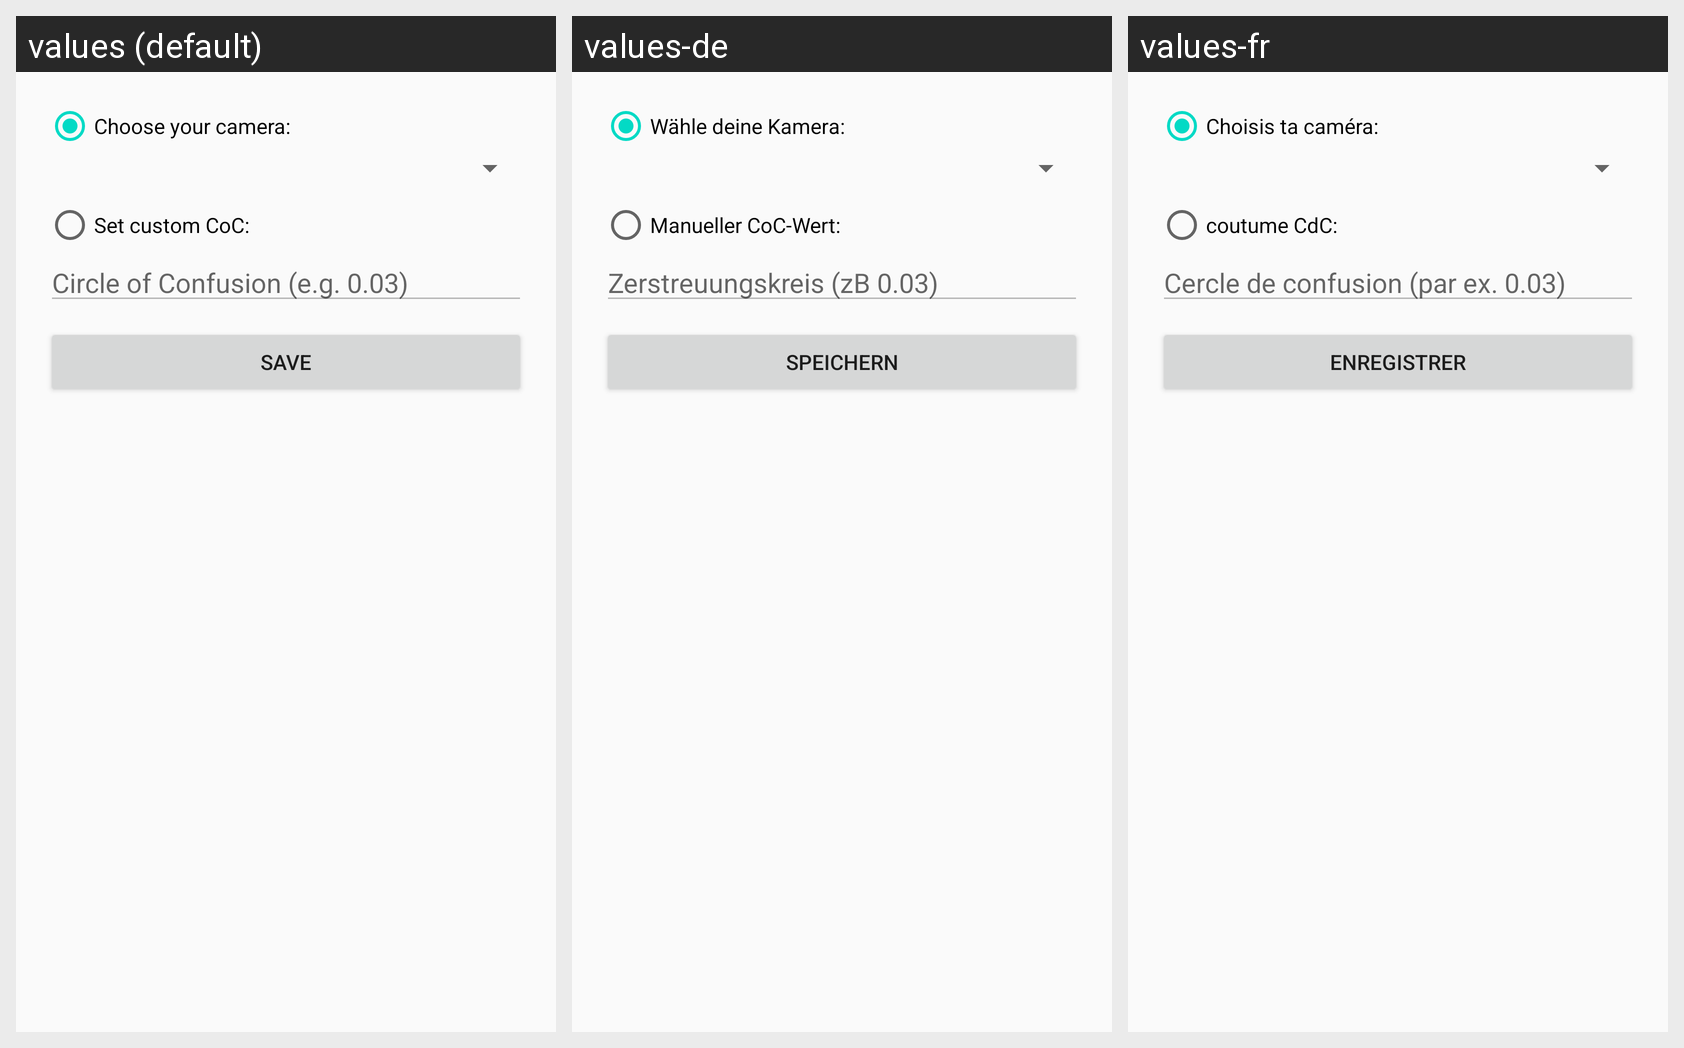

The Android screen above is rendered under several locales of the same app. Produce the string resources it draws, with the default and per-locale values.
Android screen res/layout/mycamera.xml rendered under 3 locales, left to right: values (default), values-de, values-fr. Device: Nexus 5 (rendered at 1080×1920; each locale shown at half size, 540×960, under a caption strip naming it); theme AppTheme.
Strings drawn on this screen, with the default value and each locale's value (text and hints the layout hard-codes, and strings that could not be matched under every locale, appear in the picture but are not listed):

camera_spinner
  values: Choose your camera:
  values-de: Wähle deine Kamera:
  values-fr: Choisis ta caméra:

camera_custom
  values: Set custom CoC:
  values-de: Manueller CoC-Wert:
  values-fr: coutume CdC:

coc_hint
  values: Circle of Confusion (e.g. 0.03)
  values-de: Zerstreuungskreis (zB 0.03)
  values-fr: Cercle de confusion (par ex. 0.03)

save
  values: Save
  values-de: Speichern
  values-fr: Enregistrer
